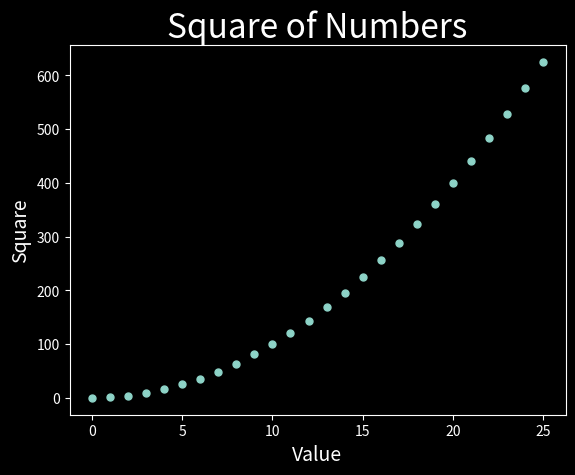

Source code (Python):
'''
Chapter 15: Generating Data
Date: 10/18/23
Reference: Python Crash Course (Matthes, 2019)
Topics:
    1. Matplotlib installation
    2. Plotting Simple Line Graph
    3. Random Walks
    3. Rolling Dice
'''

# 1. Plotting simple lie graph

# Most basic line graph
'''
import matplotlib.pyplot as plt # create an alias para hindi na ulit ulitin yung name ng package

square = [] # squares of the numbers

for num in range(11):
    square.append(num*num)

fig, sq = plt.subplots()

sq.plot(square)

plt.show()

'''

# Modifying line graph
'''

import matplotlib.pyplot as plt # create an alias para hindi na ulit ulitin yung name ng package

square = [] # squares of the numbers

for num in range(11):
    square.append(num*num)

fig, sq = plt.subplots()

sq.plot(square, linewidth = 3) # increases the thickness of the line

sq.set_title("Square of Numbers", fontsize = 24)
sq.set_xlabel("Value", fontsize = 14)
sq.set_ylabel("Square", fontsize = 14)

plt.show()

'''

# Using Built-in Styles
'''

import matplotlib.pyplot as plt # create an alias para hindi na ulit ulitin yung name ng package

square = [] # squares of the numbers

for num in range(11):
    square.append(num*num)
plt.style.use('dark_background')

fig, sq = plt.subplots()

sq.plot(square, linewidth = 3) # increases the thickness of the line

sq.set_title("Square of Numbers", fontsize = 24)
sq.set_xlabel("Value", fontsize = 14)
sq.set_ylabel("Square", fontsize = 14)

plt.show()

'''

# Using scatter()

'''
import matplotlib.pyplot as plt # create an alias para hindi na ulit ulitin yung name ng package

raw = []
square = [] # squares of the numbers

for num in range(11):
    raw.append(num)
    square.append(num*num)
plt.style.use('dark_background')

fig, sq = plt.subplots()

sq.scatter(raw, square) # syntax ay scatter(x-coordinate, y-coordinate)

sq.set_title("Square of Numbers", fontsize = 24)
sq.set_xlabel("Value", fontsize = 14)
sq.set_ylabel("Square", fontsize = 14)

plt.show()


'''

# Using list comprehension with scatter()

#'''
import matplotlib.pyplot as plt # create an alias para hindi na ulit ulitin yung name ng package

raw = [x for x in range(0, 26)] # 
square = [ y**2 for y in raw] # squares of the numbers using the syntax 'y**'

plt.style.use('dark_background')

fig, sq = plt.subplots()

sq.scatter(raw, square, s = 25) # syntax ay scatter(x-coordinate, y-coordinate)

sq.set_title("Square of Numbers", fontsize = 24)
sq.set_xlabel("Value", fontsize = 14)
sq.set_ylabel("Square", fontsize = 14)

plt.show()

#'''